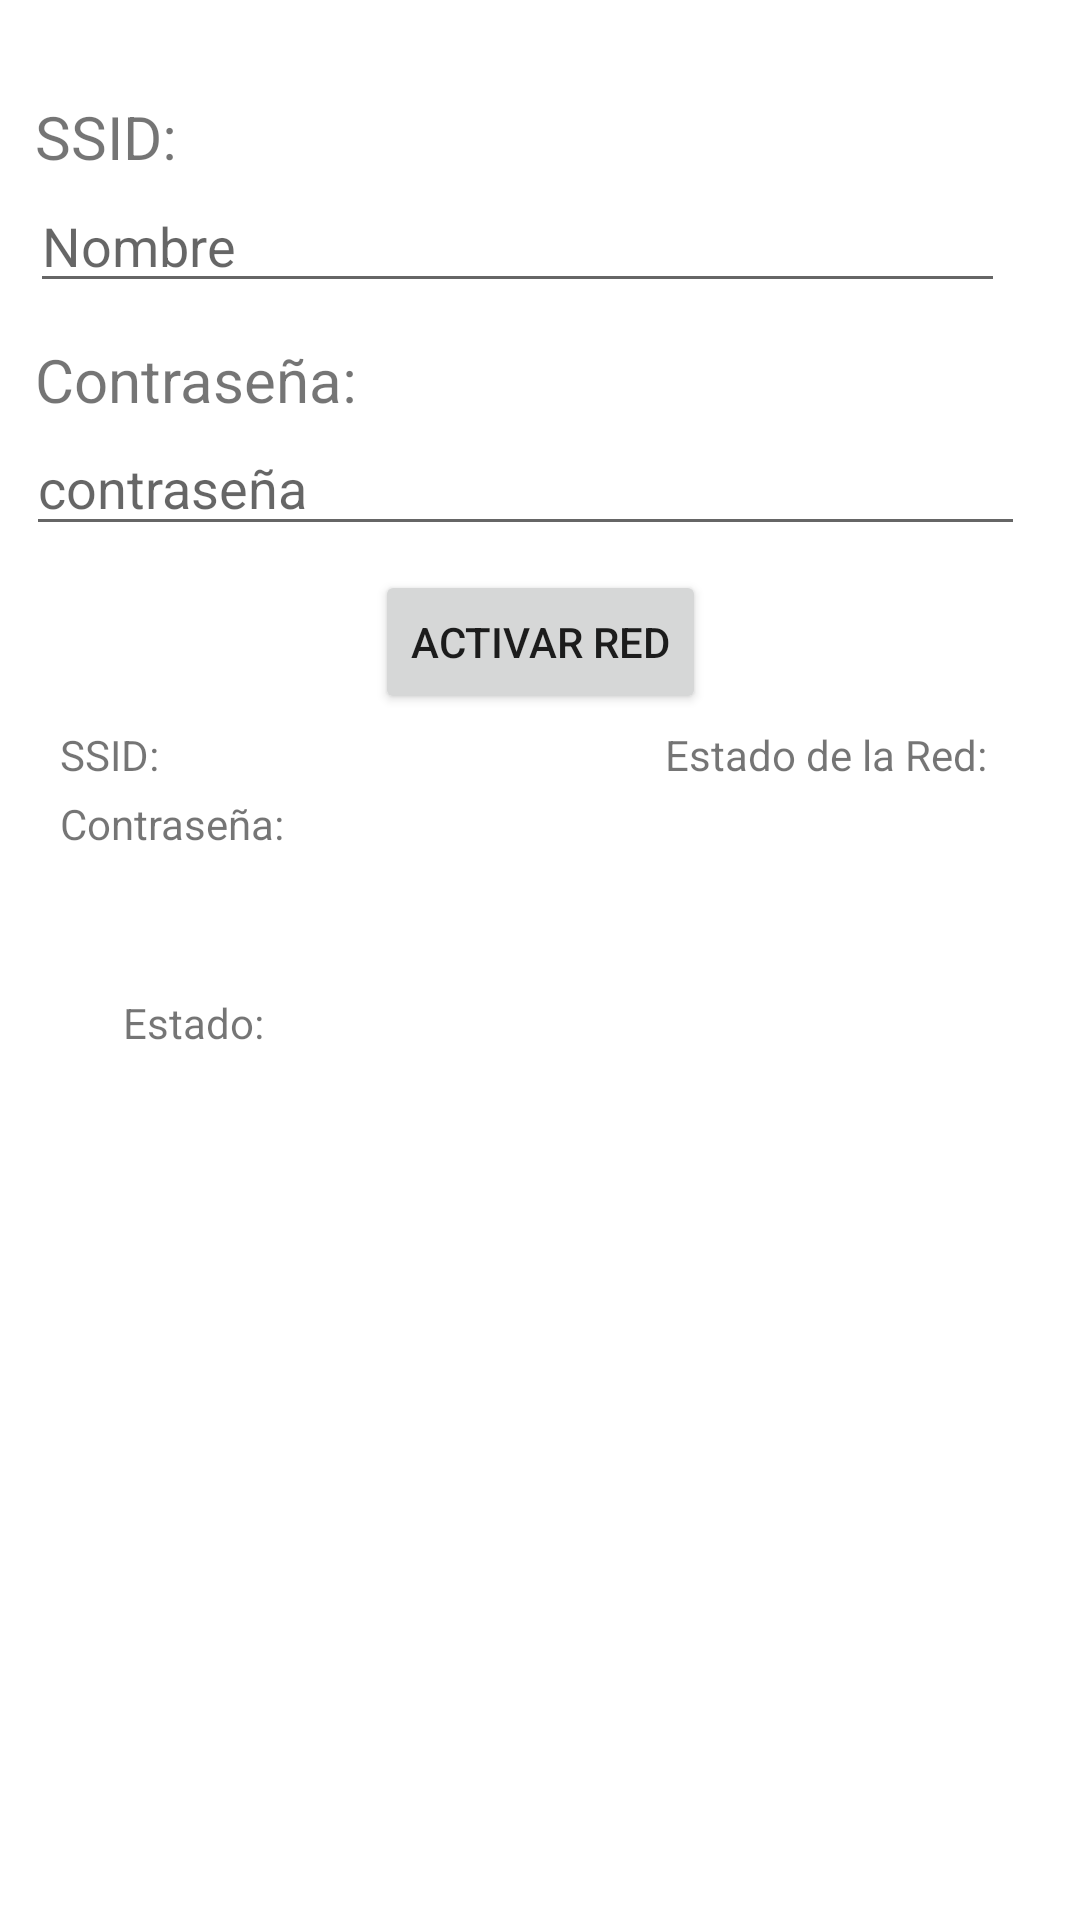

Reconstruct the res/layout file that produces this screen, plus the resources it refers to.
<!-- AndroidManifest.xml: application theme Theme.AutoAlert -->
<!-- res/layout/activity_creacion_red.xml -->
<?xml version="1.0" encoding="utf-8"?>
<androidx.constraintlayout.widget.ConstraintLayout xmlns:android="http://schemas.android.com/apk/res/android"
    xmlns:app="http://schemas.android.com/apk/res-auto"
    xmlns:tools="http://schemas.android.com/tools"
    android:id="@+id/main"
    android:layout_width="match_parent"
    android:layout_height="match_parent"
    tools:context=".view.fragments.CreacionRedFragment">


    <TextView
        android:id="@+id/ssidLabel"
        android:layout_width="51dp"
        android:layout_height="25dp"
        android:layout_marginTop="32dp"
        android:text="SSID:"
        android:textSize="20sp"
        app:layout_constraintEnd_toEndOf="parent"
        app:layout_constraintHorizontal_bias="0.038"
        app:layout_constraintStart_toStartOf="parent"
        app:layout_constraintTop_toTopOf="parent" />

    <com.google.android.material.textfield.TextInputEditText
        android:id="@+id/ssidEditText"
        android:layout_width="325dp"
        android:layout_height="40dp"
        android:layout_marginTop="4dp"
        android:hint="Nombre"
        app:layout_constraintEnd_toEndOf="parent"
        app:layout_constraintHorizontal_bias="0.29"
        app:layout_constraintStart_toStartOf="parent"
        app:layout_constraintTop_toBottomOf="@+id/ssidLabel" />

    <TextView
        android:id="@+id/passwordLabel"
        android:layout_width="wrap_content"
        android:layout_height="wrap_content"
        android:layout_marginTop="12dp"
        android:text="Contraseña:"
        android:textSize="20sp"
        app:layout_constraintEnd_toEndOf="parent"
        app:layout_constraintHorizontal_bias="0.046"
        app:layout_constraintStart_toStartOf="parent"
        app:layout_constraintTop_toBottomOf="@+id/ssidEditText" />

    <com.google.android.material.textfield.TextInputEditText
        android:id="@+id/passwordEditText"
        android:layout_width="333dp"
        android:layout_height="42dp"
        android:hint="contraseña"
        app:layout_constraintEnd_toEndOf="parent"
        app:layout_constraintHorizontal_bias="0.32"
        app:layout_constraintStart_toStartOf="parent"
        app:layout_constraintTop_toBottomOf="@+id/passwordLabel" />

    <TextView
        android:id="@+id/statusTextView"
        android:layout_width="wrap_content"
        android:layout_height="wrap_content"
        android:layout_marginStart="156dp"
        android:layout_marginTop="4dp"
        android:text="Estado de la Red:"
        app:layout_constraintEnd_toEndOf="parent"
        app:layout_constraintHorizontal_bias="0.287"
        app:layout_constraintStart_toEndOf="@+id/ssidTextView"
        app:layout_constraintTop_toBottomOf="@+id/toggleHotspotButton" />

    <Button
        android:id="@+id/toggleHotspotButton"
        android:layout_width="wrap_content"
        android:layout_height="wrap_content"
        android:layout_marginTop="8dp"
        android:text="Activar Red"
        app:layout_constraintEnd_toEndOf="parent"
        app:layout_constraintStart_toStartOf="parent"
        app:layout_constraintTop_toBottomOf="@+id/passwordEditText" />

    <TextView
        android:id="@+id/ssidTextView"
        android:layout_width="wrap_content"
        android:layout_height="wrap_content"
        android:layout_marginStart="20dp"
        android:layout_marginTop="4dp"
        android:text="SSID:"
        app:layout_constraintStart_toStartOf="parent"
        app:layout_constraintTop_toBottomOf="@+id/toggleHotspotButton" />

    <TextView
        android:id="@+id/passwordTextView"
        android:layout_width="wrap_content"
        android:layout_height="wrap_content"
        android:layout_marginStart="20dp"
        android:layout_marginTop="4dp"
        android:text="Contraseña:"
        app:layout_constraintStart_toStartOf="parent"
        app:layout_constraintTop_toBottomOf="@+id/ssidTextView" />

    <TextView
        android:id="@+id/redStatusTextView"
        android:layout_width="wrap_content"
        android:layout_height="wrap_content"
        android:layout_marginTop="36dp"
        android:text="Estado:"
        app:layout_constraintBottom_toBottomOf="parent"
        app:layout_constraintEnd_toEndOf="parent"
        app:layout_constraintHorizontal_bias="0.131"
        app:layout_constraintStart_toStartOf="parent"
        app:layout_constraintTop_toBottomOf="@+id/passwordTextView"
        app:layout_constraintVertical_bias="0.038" />

</androidx.constraintlayout.widget.ConstraintLayout>
<!-- resources referenced by this layout -->
<resources>
  <style name="Theme.AutoAlert" parent="Theme.MaterialComponents.DayNight.DarkActionBar">
          
          <item name="colorPrimary">@color/purple_500</item>
          <item name="colorPrimaryVariant">@color/purple_700</item>
          <item name="colorOnPrimary">@color/white</item>
          
          <item name="colorSecondary">@color/teal_200</item>
          <item name="colorSecondaryVariant">@color/teal_700</item>
          <item name="colorOnSecondary">@color/black</item>
          
          <item name="android:statusBarColor" tools:targetApi="l">?attr/colorPrimaryVariant</item>
          
      </style>
  <color name="white">#FFFFFFFF</color>
  <color name="black">#FF000000</color>
  <!-- not gathered from this repository: default colours our renderer supplied (Android Studio template values) -->
  <color name="purple_500">#FF6200EE</color>
  <color name="purple_700">#FF3700B3</color>
  <color name="teal_200">#FF03DAC5</color>
  <color name="teal_700">#FF018786</color>
</resources>
